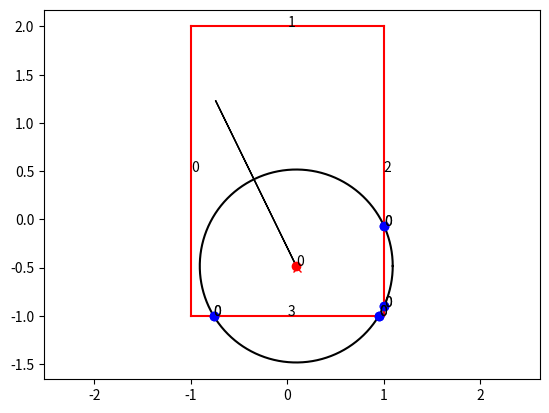

Write Python code to recreate this figure.
from numpy import *
import matplotlib.pyplot as plt
import numpy as np

class Circle():
    N = 0
    def __init__(self, C, r):
        self.C = array(C, dtype=float)
        self.r = r
        self.points = []
        self.N = Circle.N
        Circle.N += 1
        self.gradient = zeros(2)
        
    def clean(self):
        self.points = []
        self.gradient *= 0
        
        
    def CC_intersection(self, circle):
        D = circle.C - self.C
        d = linalg.norm(D)
        if(d < self.r + circle.r):
            Ud = D/d; UQd = array([-Ud[1], Ud[0]])
            x = (self.r*self.r + d*d - circle.r*circle.r)/(2*d)
            y = sqrt(self.r*self.r - x*x)
            P1 = Point(self.C + Ud*x + UQd*y, circle, self)
            P2 = Point(self.C + Ud*x - UQd*y, self, circle)
            
            P1.subhessian(P1.P - P1.Cin.C, P1.P - P1.Cout.C)
            P2.subhessian(P2.P - P2.Cin.C, P2.P - P2.Cout.C)
            
            self.points.append(P1); self.points.append(P2)
            circle.points.append(P1); circle.points.append(P2)
            
    def CS_intersection(self, segment):
        A = segment.P1; B = segment.P2; C = self.C
        U = B-A; V = C-A
        u = linalg.norm(U)
        Eu = U/u
        y = cross(Eu,V)
        if(abs(y) < self.r):
            x = sqrt(self.r*self.r - y*y)
            s = V@Eu
            
            P1 = Point(A + (s-x)*Eu, segment, self)
            self.points.append(P1); segment.points.append(P1)
            P2 = Point(A + (s+x)*Eu, self, segment)
            self.points.append(P2); segment.points.append(P2)
            
            P1.subhessian(P1.Cin.normal, P1.P - P1.Cout.C)
            P2.subhessian(P2.P - P2.Cin.C, P2.Cout.normal)
    
    def filter_points(self):
        self.points.sort(key = lambda x: arctan2(x.P[1] - self.C[1],x.P[0] - self.C[0]))
        for i in range(len(self.points)):
            if(self.points[i].Cin == self):
                for j in range(i+1, i+len(self.points)):
                    if(self.points[j%len(self.points)].Cin == self.points[i].Cout):
                        break
                    else:
                        self.points[j%len(self.points)].order += 1
        self.points = list(filter(lambda x: x.order == 0, self.points))

    def compute_gradient(self):
        if(len(self.points)==0):
            return zeros(2)
        gradient = zeros(2)
        if(self.points[0].Cout == self):
            self.points = self.points[1:] + self.points[0:1]
        for i in range(0, len(self.points),2):
            gradient += self.points[i+1].P- self.points[i].P 
        gradient = array([-gradient[1], gradient[0]])
        self.gradient = gradient
        return gradient
            

    def plot(self):
        theta = linspace(0,2*pi, 1000)
        plt.plot(self.C[0] + self.r*cos(theta), self.C[1] + self.r*sin(theta), 'k')
        plt.plot(self.C[0], self.C[1], 'ro')
        plt.text(self.C[0], self.C[1], str(self.N))
        plt.arrow(self.C[0], self.C[1], self.gradient[0], self.gradient[1])

class Segment():
    N = 0
    def __init__(self, P1, P2):
        self.P1 = array(P1)
        self.P2 = array(P2)
        self.points = []
        self.N = Segment.N
        Segment.N += 1
        self.normal = array([[0,-1],[1,0]])@(self.P2-self.P1)

    def clean(self):
        self.points = []
    
    def filter_points(self):
        self.points.sort(key = lambda x: (x.P-self.P1)@(self.P2-self.P1))
        order = 1
        for i in range(len(self.points)):
            s = (self.points[i].P - self.P1)@(self.P2-self.P1)/linalg.norm(self.P2-self.P1)**2
            if(s<0 or s>1):
                self.points[i].order += 1
            if(self.points[i].Cin == self):
                for j in range(i+1, len(self.points)):
                    if(self.points[j].Cin == self.points[i].Cout):
                        break
                    else:
                        self.points[j].order += 1
        self.points = filter(lambda x: x.order == 0, self.points)

    def plot(self):
        plt.plot([self.P1[0], self.P2[0]],[self.P1[1], self.P2[1]], 'r')
        plt.text((self.P1[0] + self.P2[0])/2,(self.P1[1] + self.P2[1])/2,str(self.N))

class Point():
    N = 0
    def __init__(self, P, Cin, Cout):
        self.P = P
        self.Cin = Cin
        self.Cout = Cout
        self.h = zeros((2,2))
        self.N = Point.N
        Point.N += 1
        self.order = 0
    
    def subhessian(self, R1, R2):
        self.h = outer(R1, R2)/abs(cross(R1,R2))
    
    def plot(self):
        plt.plot(self.P[0], self.P[1], 'bo')
        plt.text(self.P[0], self.P[1], str(self.order))   
        
class Graph():
    def __init__(self):
        self.segments = []
        self.circles = []
    
    def clean_graph(self):
        for circle in self.circles:
            circle.clean()
        for segment in self.segments:
            segment.clean()
        Point.N  = 0
    
    def compute_gradients(self):
        graph.clean_graph()
        for i in range(len(self.circles)):
            for j in range(i+1,len(self.circles)):
                self.circles[i].CC_intersection(self.circles[j])
            for j in range(len(self.segments)):
                self.circles[i].CS_intersection(self.segments[j])
        
        for circle in self.circles:
            circle.filter_points()
            circle.compute_gradient()
        for segment in self.segments:
            segment.filter_points()
    
    def polygon(self, lst):
        for i in range(len(lst)):
            self.segments.append(Segment(lst[i], lst[(i+1)%len(lst)]))
    
    def plot(self):
        for circle in self.circles:
            circle.plot()
            for point in circle.points:
                point.plot()
        for segment in self.segments:
            segment.plot()
            for point in segment.points:
                point.plot()
    
    def graph_gradient(self):
        self.compute_gradients()
        gradient = zeros(2*len(self.circles))
        for i in range(len(self.circles)):
            gradient[2*i:2*i+2] = self.circles[i].gradient
        return gradient
    
    def update_with_gradient(self, epsilon):
        self.clean_graph()
        self.compute_gradients()
        for circle in self.circles:
            plt.plot(circle.C[0], circle.C[1], 'rx')
            circle.C += circle.gradient*epsilon
        
    def graph_hessian(self):
        self.clean_graph()
        self.compute_gradients()
        H = zeros((2*len(self.circles), 2*len(self.circles)))
        for circle in self.circles:
            for point in circle.points:
                SH = zeros((2*len(self.circles), 2*len(self.circles)))
                if(type(point.Cin) == type(point.Cout)):
                    i = point.Cin.N; j = point.Cout.N 
                    SH[2*i:2*i+2,2*i:2*i+2] = point.h
                    SH[2*i:2*i+2,2*j:2*j+2] = -point.h.T
                    SH[2*j:2*j+2,2*i:2*i+2] = -point.h
                    SH[2*j:2*j+2,2*j:2*j+2] = point.h.T
                elif(point.Cin == circle):
                    i = circle.N
                    SH[2*i:2*i+2,2*i:2*i+2] = -2*point.h.T
                else:
                    i = circle.N
                    SH[2*i:2*i+2,2*i:2*i+2] = -2*point.h
                H += SH
                    
        return H/2
        
    
    
graph = Graph()
graph.circles.append(Circle([0.1,-0.5], 1))
# graph.circles.append(Circle([0,0.6], 0.3))
# graph.circles.append(Circle([0.3,0.3], 0.3))


graph.polygon(array([[-1,-1],[-1,2],[1,2],[1,-1]]))
G0 = (graph.graph_gradient())
H = (graph.graph_hessian())

epsilon = 0.01

graph.update_with_gradient(epsilon)

G1 = (graph.graph_gradient())
print(G1-G0)
print(H@G0*epsilon)

for i in range(0):
    graph.update_with_gradient(0.05)
    
graph.plot()
plt.axis('equal')
plt.show()
    
